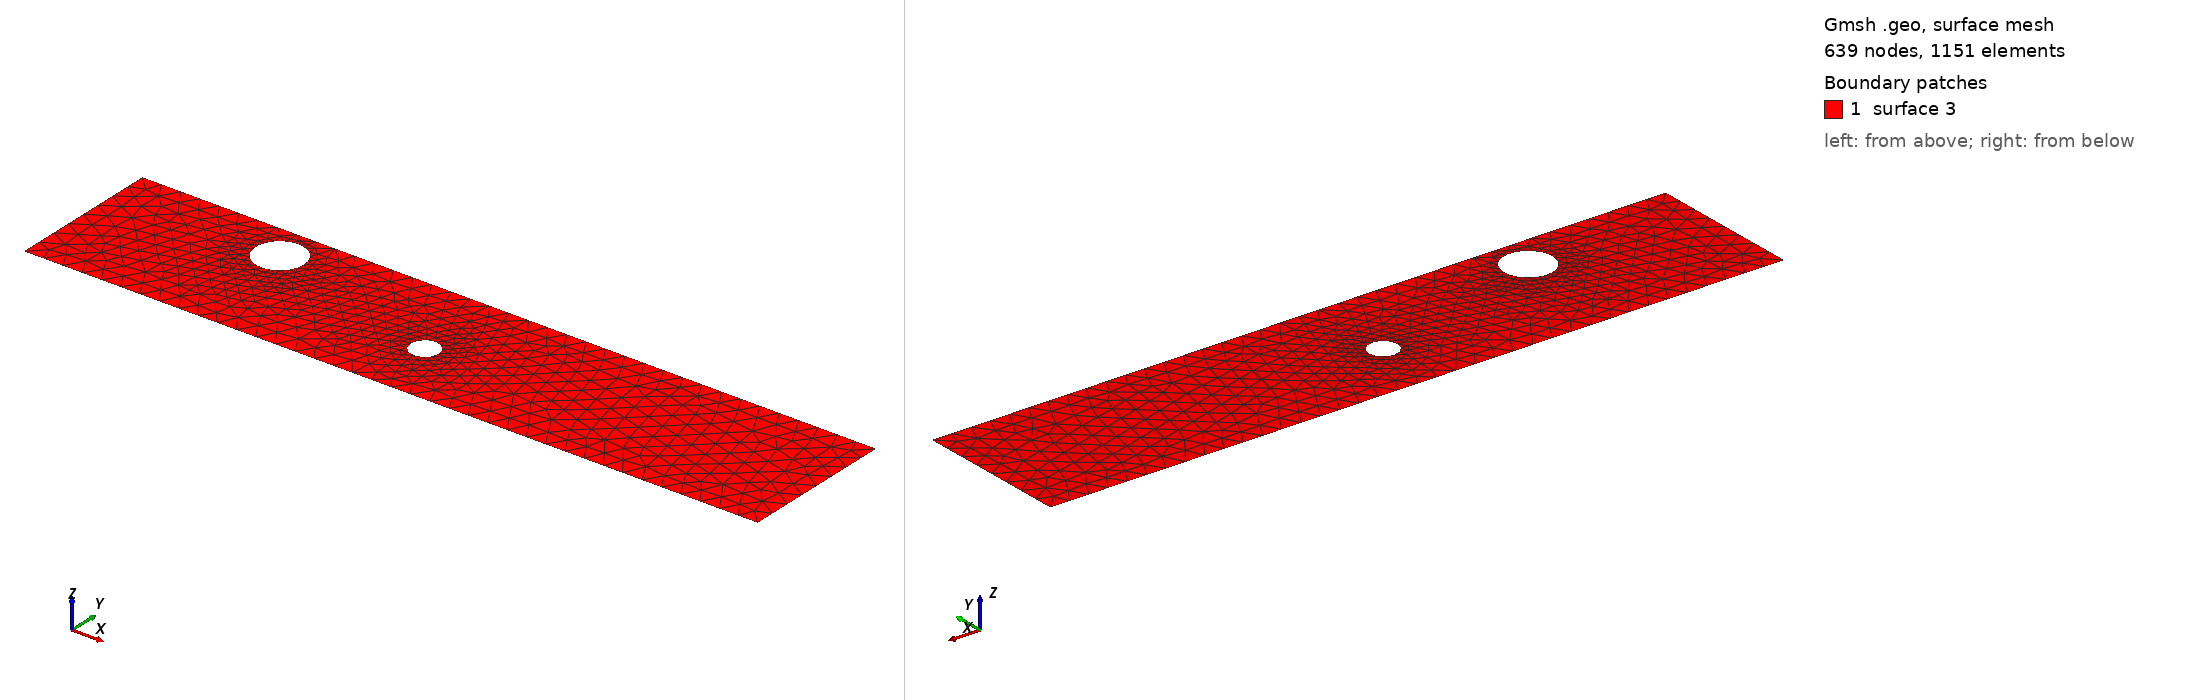

Gmsh geometry script, surface-meshed: 639 nodes, 1151 surface elements. Boundary patches (legend numbers): 1 surface 3. Left view from above one corner, right view from below the opposite corner. The script declares no physical surfaces, so the legend lists its geometric surfaces. The drawing asked Gmsh for element sizes between 1% and 20% of the model's largest extent; the script's own settings can give other sizes.

=== cad_371.geo (drawn) ===
//+
SetFactory("OpenCASCADE");
//+
Point(1) = {0.186906, -3.535690, 0.000000, 1.000000};
//+
Point(2) = {37.359933, -3.535690, 0.000000, 1.000000};
//+
Point(3) = {37.359933, 4.260136, 0.000000, 1.000000};
//+
Point(4) = {0.186906, 4.260136, 0.000000, 1.000000};
//+
Line(1) = {4, 1};
//+
Line(2) = {1, 2};
//+
Line(3) = {2, 3};
//+
Line(4) = {3, 4};
//+
Curve Loop(1) = {1, 2, 3, 4};
//+
Point(6) = {9.782926, 2.425848, 0.000000, 0.122026};
//+
Point(5) = {8.562670, 2.425848, 0.000000, 0.122026};
//+
Point(7) = {7.952543, 3.482620, 0.000000, 0.122026};
//+
Point(8) = {7.952543, 1.369075, 0.000000, 0.122026};
//+
Point(10) = {18.610135, -0.165157, 0.000000, 0.071070};
//+
Point(9) = {17.899431, -0.165157, 0.000000, 0.071070};
//+
Point(11) = {17.544079, 0.450330, 0.000000, 0.071070};
//+
Point(12) = {17.544079, -0.780645, 0.000000, 0.071070};
//+
Ellipse(5) = {6, 5, 7, 7};
//+
Ellipse(6) = {7, 5, 8, 8};
//+
Ellipse(7) = {8, 5, 6, 6};
//+
Curve Loop(2) = {5, 6, 7};
//+
Ellipse(8) = {10, 9, 11, 11};
//+
Ellipse(9) = {11, 9, 12, 12};
//+
Ellipse(10) = {12, 9, 10, 10};
//+
Curve Loop(3) = {8, 9, 10};
//+
Plane Surface(3) = {1, 2, 3};
//+
Physical Curve("INFLOW", 100) = {1};
//+
Physical Curve("OUTFLOW", 101) = {3};
//+
Physical Curve("WALL_BOUNDARY", 102) = {2, 4};
//+
Physical Curve("OBSTACLE", 103) = {5, 6, 7, 8, 9, 10};
